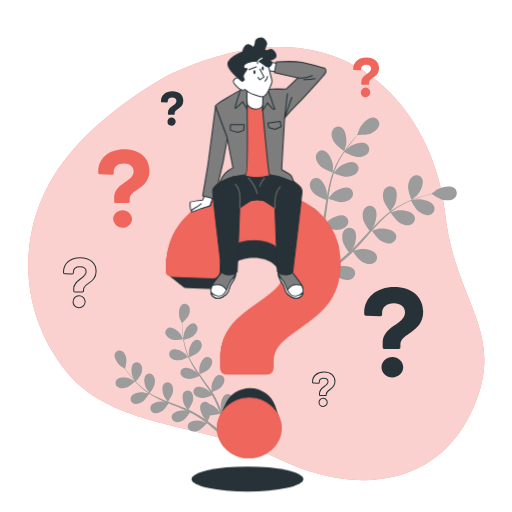
t = 0.00 s
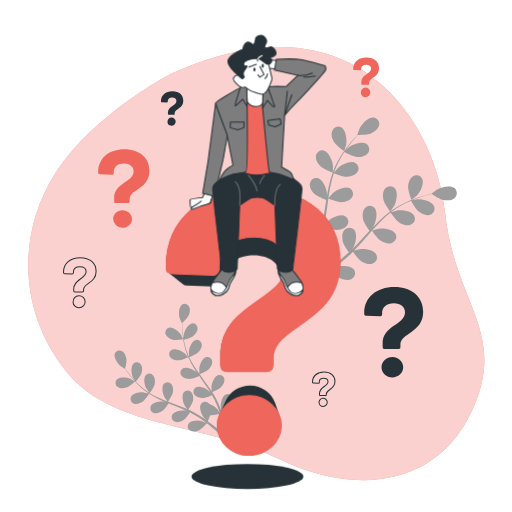
t = 0.19 s
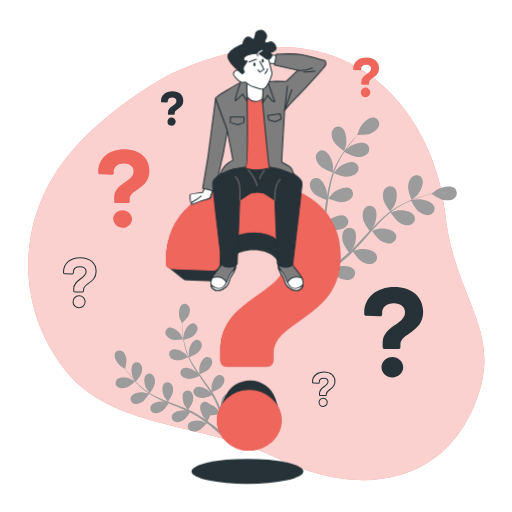
t = 0.56 s
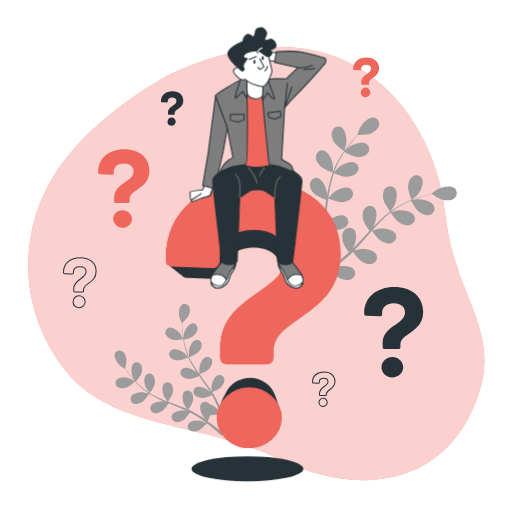
t = 0.75 s
t = 0.94 s: frame unchanged from t = 0.56 s, image omitted
t = 1.31 s: frame unchanged from t = 0.19 s, image omitted

The animated SVG that drew these frames (rendered in a browser with its animation timeline set to each time). Animation: 1 CSS @keyframes rule; one cycle of 1.50 s, repeats indefinitely.

<svg class="animated" id="freepik_stories-questions" xmlns="http://www.w3.org/2000/svg" viewBox="0 0 500 500" version="1.1" xmlns:xlink="http://www.w3.org/1999/xlink" xmlns:svgjs="http://svgjs.com/svgjs"><style>svg#freepik_stories-questions:not(.animated) .animable {opacity: 0;}svg#freepik_stories-questions.animated #freepik--question-mark-1--inject-62 {animation: 1.5s Infinite  linear floating;animation-delay: 0s;}svg#freepik_stories-questions.animated #freepik--Character--inject-62 {animation: 1.5s Infinite  linear floating;animation-delay: 0s;}            @keyframes floating {                0% {                    opacity: 1;                    transform: translateY(0px);                }                50% {                    transform: translateY(-10px);                }                100% {                    opacity: 1;                    transform: translateY(0px);                }            }        </style><g id="freepik--background-simple--inject-62" class="animable" style="transform-origin: 250.297px 257.414px;"><path d="M167.19,71.92S91.42,110.52,53.63,170,18.83,306,64.75,362.8s133.69,49.34,207.18,85.32,154.57,28.57,189.32-47.66S443.6,295.74,434.6,207.52,346.07-9.88,167.19,71.92Z" style="fill: #EF665C; transform-origin: 250.297px 257.414px;" id="elb4pmdnannda" class="animable"></path><g id="eltgzaay6j05"><path d="M167.19,71.92S91.42,110.52,53.63,170,18.83,306,64.75,362.8s133.69,49.34,207.18,85.32,154.57,28.57,189.32-47.66S443.6,295.74,434.6,207.52,346.07-9.88,167.19,71.92Z" style="fill: rgb(255, 255, 255); opacity: 0.7; transform-origin: 250.297px 257.414px;" class="animable" id="elxjfovesgp"></path></g></g><g id="freepik--Plants--inject-62" class="animable" style="transform-origin: 279.007px 269.967px;"><path d="M123.5,378.48c3-1,8.32-5.89,8.32-5.9s-4.28-2.49-4.57-2.61c-3.37-1.42-10.72-2.18-13.39.93A4.86,4.86,0,0,0,115,378C117.36,379.68,120.9,379.32,123.5,378.48Z" style="fill: rgb(156, 156, 156); transform-origin: 122.309px 373.961px;" id="elybcgto2x0k" class="animable"></path><path d="M178.91,331.34c.07,0-2.2-4.43-2.38-4.7-2-3-7.74-7.73-11.68-6.61a4.86,4.86,0,0,0-3,6.57c1.07,2.68,4.22,4.34,6.86,5.07C171.81,332.53,178.9,331.35,178.91,331.34Z" style="fill: rgb(156, 156, 156); transform-origin: 170.18px 325.923px;" id="el7mjrqc9yq4q" class="animable"></path><path d="M139.19,392.39c2.58-1.69,6.14-7.34,6.42-7.79a85.51,85.51,0,0,0,10.06,5.46c2,.94,4.08,1.83,6.16,2.69-1-.26-1.91-.47-2-.49-3.63-.48-10.92.73-12.67,4.43a4.85,4.85,0,0,0,3,6.58c2.72,1,6-.31,8.33-1.81s5.45-6.29,6.26-7.56l2.4,1c3.85,1.53,7.69,3,11.42,4.64,1.31.56,2.58,1.17,3.86,1.76-.9-.22-1.65-.4-1.77-.41-3.63-.48-10.91.73-12.67,4.43a4.84,4.84,0,0,0,3,6.57c2.73,1,6.05-.31,8.33-1.81s5.14-5.82,6.12-7.32c1.28.65,2.57,1.3,3.79,2,.82.49,1.65.9,2.45,1.44l2.38,1.53c1.47,1,3,2.08,4.42,3.12,1,.72,1.92,1.42,2.86,2.12-1.3-.57-3.87-1.65-4.1-1.71-3.51-1-10.9-.93-13.19,2.46a4.84,4.84,0,0,0,1.94,6.95c2.54,1.37,6,.61,8.51-.53,2.73-1.25,7-6.08,7.48-6.69,1.55,1.17,3.05,2.32,4.44,3.43,4.06,3.21,7.44,6.1,10,8.36l2-1.82c-2.68-2.26-6.26-5.2-10.57-8.46-1.57-1.19-3.27-2.44-5-3.7a53.26,53.26,0,0,0,2.44-5.69c3.07.31,8.85-1.28,9.6-1.49.65,1.83,1.26,3.62,1.81,5.31,1.58,4.83,2.79,9,3.68,12.31l2.24-2c-.93-3.09-2.13-6.86-3.62-11.11-.65-1.86-1.38-3.83-2.16-5.85.69-.39,6.25-3.63,8-6.07,1.59-2.22,3-5.49,2.14-8.26a4.86,4.86,0,0,0-6.45-3.23c-3.77,1.61-5.27,8.84-4.94,12.48,0,.22.5,2.53.82,4-.32-.83-.62-1.63-1-2.47-.66-1.68-1.37-3.33-2.12-5.11-.4-.85-.79-1.7-1.2-2.56s-.89-1.73-1.34-2.61c-1.07-2-2.26-4-3.51-6,1.47-.58,6.64-2.72,8.56-4.68s3.8-5,3.36-7.83a4.84,4.84,0,0,0-5.88-4.17c-4,1-6.55,7.94-6.77,11.59,0,.22.12,2.86.22,4.31-.76-1.18-1.51-2.36-2.31-3.53-2.32-3.37-4.78-6.71-7.21-10.05-.75-1-1.48-2.05-2.21-3.08.52-.2,6.72-2.61,8.87-4.8,1.91-2,3.8-5,3.37-7.84a4.85,4.85,0,0,0-5.89-4.17c-4,1-6.55,7.94-6.77,11.59,0,.28.18,4.07.28,5-1.62-2.27-3.21-4.54-4.69-6.84a83.63,83.63,0,0,1-5.42-9.65c.24-.09,6.72-2.58,8.92-4.83,1.91-2,3.8-5,3.37-7.83a4.84,4.84,0,0,0-5.88-4.17c-4,1-6.55,7.94-6.77,11.59,0,.24.13,3.13.23,4.5l-.22.06a61.73,61.73,0,0,1-3.62-10.53c-.51-2-.89-3.91-1.22-5.78,1.25-.34,7-1.95,9.18-3.76s4.32-4.53,4.21-7.42a4.86,4.86,0,0,0-5.4-4.79c-4.05.57-7.38,7.17-8,10.78,0,.19-.16,2.22-.23,3.7-.13-.85-.29-1.72-.4-2.54-.43-3.07-.64-5.9-.81-8.41-.08-1.43-.12-2.73-.15-3.94,1.05-1,5.27-5,6.37-7.53s1.75-6,.32-8.52a4.85,4.85,0,0,0-7-1.77c-3.34,2.38-3.25,9.77-2.14,13.26.1.3,2.13,4.84,2.19,4.79l.06-.06c0,1.16,0,2.41.08,3.78.11,2.52.25,5.37.62,8.46a86.28,86.28,0,0,0,1.66,9.9,62.56,62.56,0,0,0,3.42,10.71l.06.12c-.78-.91-3.05-3.38-3.25-3.55-2.76-2.4-9.51-5.41-13-3.29a4.84,4.84,0,0,0-1.15,7.12c1.74,2.31,5.21,3.08,7.95,3.09,3.08,0,9.16-2.75,9.65-3a85.78,85.78,0,0,0,5.38,10.11c1.16,1.89,2.39,3.77,3.65,5.63-.7-.76-1.33-1.44-1.43-1.53-2.76-2.39-9.51-5.41-13-3.29a4.84,4.84,0,0,0-1.15,7.12c1.73,2.32,5.21,3.08,7.95,3.09s8-2.24,9.38-2.85c.49.71,1,1.43,1.47,2.14,2.36,3.39,4.73,6.78,7,10.16.79,1.2,1.52,2.4,2.25,3.6-.62-.68-1.15-1.24-1.24-1.32-2.76-2.4-9.51-5.41-13-3.29a4.84,4.84,0,0,0-1.14,7.12c1.73,2.31,5.21,3.08,7.94,3.09s7.5-2,9.14-2.74c.72,1.25,1.44,2.5,2.07,3.75.42.86.88,1.66,1.24,2.55s.77,1.74,1.14,2.59c.67,1.68,1.36,3.4,2,5.05.43,1.14.82,2.24,1.21,3.34-.76-1.2-2.32-3.51-2.47-3.69a18.78,18.78,0,0,0-8-5.16,5.46,5.46,0,0,0-.76-.76,4.85,4.85,0,0,0-7.16.86c-2.26,3.42.48,10.28,2.77,13.14.13.17,1.8,1.83,2.87,2.86L199.65,409c-1.47-1-3-2-4.58-3.09l-2.41-1.48c-.8-.51-1.7-.95-2.56-1.43-2-1.08-4.09-2.08-6.21-3,.9-1.29,4-5.92,4.55-8.62s.42-6.24-1.51-8.39a4.85,4.85,0,0,0-7.21-.23c-2.75,3-1.08,10.23.74,13.4.12.2,1.68,2.32,2.57,3.47-1.28-.56-2.56-1.13-3.87-1.66-3.8-1.53-7.69-3-11.56-4.41-1.19-.44-2.37-.9-3.55-1.35.33-.45,4.17-5.88,4.75-8.9.52-2.68.43-6.24-1.51-8.39a4.85,4.85,0,0,0-7.21-.23c-2.75,3-1.08,10.23.75,13.4.13.24,2.39,3.29,3,4-2.6-1-5.18-2-7.69-3.11a83.48,83.48,0,0,1-9.84-5.06c.15-.21,4.19-5.86,4.78-8.95.51-2.68.42-6.24-1.51-8.39a4.85,4.85,0,0,0-7.21-.23c-2.75,3-1.08,10.23.74,13.4.12.21,1.84,2.54,2.69,3.63l-.16.17a62.28,62.28,0,0,1-8.82-6.79c-1.53-1.37-2.91-2.76-4.22-4.15.86-1,4.74-5.47,5.59-8.2s1.1-6.16-.58-8.5a4.86,4.86,0,0,0-7.15-1c-3.06,2.72-2.19,10.06-.73,13.41.08.18,1.1,1.94,1.86,3.21-.58-.63-1.19-1.27-1.74-1.89-2-2.32-3.79-4.57-5.31-6.58-.86-1.15-1.61-2.2-2.31-3.19.35-1.4,1.67-7.05,1.17-9.8s-1.86-6-4.44-7.28a4.84,4.84,0,0,0-6.8,2.38c-1.47,3.82,2.68,9.93,5.52,12.23.25.2,4.45,2.86,4.47,2.79a.64.64,0,0,0,0-.09c.65,1,1.36,2,2.15,3.12,1.48,2,3.18,4.34,5.19,6.71a87.5,87.5,0,0,0,6.85,7.35,63.65,63.65,0,0,0,8.75,7l.12.07c-1.15-.33-4.41-1.14-4.67-1.17-3.63-.48-10.91.73-12.67,4.43a4.85,4.85,0,0,0,3,6.58C133.59,395.17,136.91,393.9,139.19,392.39Z" style="fill: rgb(156, 156, 156); transform-origin: 169.542px 360.992px;" id="eludzucf0fy8l" class="animable"></path><path d="M326.28,138.71c2.14,3.58,9.85,8.83,9.86,8.83s1.92-6.13,2-6.54c.82-4.67-.34-14.19-5-16.67a6.29,6.29,0,0,0-8.69,3.48C323,131.29,324.46,135.67,326.28,138.71Z" style="fill: rgb(156, 156, 156); transform-origin: 331.121px 135.61px;" id="el6ob6mbhmjd" class="animable"></path><path d="M401.89,195.25c0,.09,5-4.06,5.27-4.36,3.27-3.45,7.55-12,5-16.69a6.29,6.29,0,0,0-9.17-1.89c-3.09,2.13-4.28,6.59-4.45,10.13C398.35,186.6,401.89,195.24,401.89,195.25Z" style="fill: rgb(156, 156, 156); transform-origin: 405.734px 183.165px;" id="elwzch79akyxs" class="animable"></path><path d="M313.19,162.58c2.89,2.77,11.07,5.65,11.72,5.87a111.48,111.48,0,0,0-4,14.31c-.61,2.82-1.14,5.69-1.63,8.57,0-1.35,0-2.56,0-2.73-.44-4.72-4.07-13.6-9.26-14.75a6.29,6.29,0,0,0-7.47,5.65c-.44,3.73,2.14,7.57,4.7,10s9.52,5.09,11.36,5.75c-.18,1.1-.37,2.21-.54,3.31-.83,5.31-1.63,10.61-2.58,15.79-.33,1.82-.73,3.61-1.12,5.4,0-1.2,0-2.21,0-2.36-.44-4.73-4.07-13.6-9.26-14.76a6.29,6.29,0,0,0-7.46,5.66c-.44,3.72,2.13,7.56,4.69,10s8.85,4.82,11,5.62c-.45,1.82-.9,3.64-1.42,5.38-.39,1.18-.67,2.34-1.12,3.51l-1.26,3.45c-.87,2.16-1.76,4.4-2.67,6.5-.62,1.45-1.24,2.83-1.86,4.22.35-1.81,1-5.37,1-5.67.28-4.74-2-14.06-6.92-16a6.29,6.29,0,0,0-8.24,4.46c-1,3.61,1,7.8,3.12,10.61,2.38,3.1,9.71,7.06,10.63,7.55-1,2.29-2.06,4.52-3.06,6.6-2.9,6.07-5.58,11.17-7.7,15.08l2.89,2.06c2.1-4,4.78-9.41,7.66-15.81,1.06-2.33,2.15-4.84,3.24-7.43a66.24,66.24,0,0,0,7.9,1.45c.5,4,4.17,10.84,4.65,11.72-2.13,1.35-4.21,2.64-6.2,3.82-5.65,3.4-10.62,6.14-14.51,8.21l3.15,2.25c3.65-2.06,8.07-4.66,13-7.77,2.17-1.36,4.46-2.86,6.79-4.42.69.76,6.39,6.86,10,8.38,3.27,1.37,7.81,2.22,11.06.33a6.28,6.28,0,0,0,2.23-9.09c-3.12-4.31-12.7-4.12-17.22-2.65-.26.09-3.05,1.35-4.79,2.18.95-.64,1.88-1.26,2.85-1.93,1.93-1.32,3.82-2.69,5.85-4.15l2.9-2.25c1-.74,1.93-1.63,2.91-2.45,2.23-1.94,4.4-4,6.53-6.16,1.16,1.68,5.36,7.61,8.39,9.47s7.39,3.38,10.88,2a6.29,6.29,0,0,0,3.59-8.65c-2.43-4.73-11.94-6-16.62-5.23-.29.05-3.59,1-5.39,1.52,1.27-1.29,2.55-2.58,3.79-3.94,3.6-3.9,7.12-8,10.64-12,1.08-1.24,2.18-2.46,3.26-3.68.41.6,5.24,7.75,8.64,9.84,3,1.85,7.39,3.38,10.89,2a6.29,6.29,0,0,0,3.58-8.65c-2.43-4.73-11.94-6-16.62-5.23-.35.05-5.1,1.4-6.29,1.8,2.4-2.7,4.81-5.37,7.3-7.91a111,111,0,0,1,10.65-9.64c.19.28,5.2,7.77,8.68,9.91,3,1.85,7.39,3.37,10.89,2a6.29,6.29,0,0,0,3.58-8.65c-2.43-4.73-11.94-6-16.62-5.22-.31,0-3.92,1.07-5.63,1.59l-.14-.27a81.39,81.39,0,0,1,12.29-7.61c2.36-1.22,4.68-2.25,7-3.21.79,1.49,4.48,8.26,7.4,10.53s7,4.17,10.6,3.19a6.29,6.29,0,0,0,4.51-8.2c-1.9-5-11.2-7.28-15.94-7-.26,0-2.87.45-4.76.78,1-.41,2.1-.86,3.1-1.24,3.76-1.43,7.28-2.51,10.42-3.44,1.78-.52,3.41-1,4.93-1.34,1.54,1.06,7.79,5.25,11.37,5.9s8.11.49,10.87-2.05a6.29,6.29,0,0,0,.22-9.36c-4-3.53-13.29-1.29-17.38,1.11-.36.21-5.51,4.1-5.43,4.16l.09.06c-1.47.34-3.05.73-4.77,1.18-3.15.87-6.72,1.88-10.52,3.23a113.05,113.05,0,0,0-12.06,5,82.81,82.81,0,0,0-12.57,7.4l-.13.11c.92-1.25,3.4-4.83,3.56-5.13,2.24-4.19,4.11-13.59.42-17.42a6.31,6.31,0,0,0-9.35.6c-2.42,2.87-2.39,7.49-1.61,10.95.88,3.9,6.11,10.81,6.53,11.36a111.52,111.52,0,0,0-11.24,9.72c-2.07,2-4.08,4.12-6.08,6.25.77-1.11,1.44-2.11,1.52-2.26,2.24-4.18,4.11-13.59.42-17.41a6.28,6.28,0,0,0-9.34.6c-2.43,2.86-2.4,7.48-1.62,10.94s5.14,9.5,6.31,11.06l-2.28,2.47c-3.62,4-7.21,7.95-10.86,11.74-1.28,1.34-2.6,2.61-3.91,3.89.68-1,1.25-1.82,1.32-2,2.24-4.18,4.11-13.59.42-17.41a6.3,6.3,0,0,0-9.35.59c-2.42,2.87-2.39,7.49-1.61,10.95s4.71,8.91,6.1,10.78c-1.38,1.26-2.76,2.53-4.16,3.7-1,.77-1.85,1.58-2.87,2.31l-2.95,2.18c-1.92,1.33-3.9,2.7-5.81,3.95-1.33.87-2.6,1.68-3.89,2.5,1.3-1.32,3.78-3.95,4-4.19a24.48,24.48,0,0,0,4.24-11.58,7.55,7.55,0,0,0,.74-1.18,6.3,6.3,0,0,0-3.16-8.82c-5-1.87-12.87,3.57-15.82,7.29-.18.22-1.8,2.81-2.8,4.46.44-1.06.88-2.08,1.32-3.18.88-2.16,1.7-4.34,2.58-6.69.39-1.15.79-2.31,1.18-3.48s.71-2.42,1.08-3.64c.79-2.86,1.45-5.78,2.05-8.75,1.89.77,8.66,3.4,12.22,3.28s8-1.26,10.19-4.33a6.29,6.29,0,0,0-1.79-9.19c-4.63-2.61-13.26,1.58-16.74,4.8-.22.21-2.46,2.8-3.66,4.25.34-1.78.7-3.56,1-5.38.84-5.25,1.53-10.58,2.25-15.9.21-1.63.45-3.25.68-4.87.67.28,8.65,3.58,12.64,3.44,3.54-.12,8-1.26,10.18-4.33a6.29,6.29,0,0,0-1.78-9.19c-4.64-2.6-13.27,1.58-16.75,4.81-.26.24-3.48,4-4.25,5,.51-3.57,1-7.13,1.72-10.62A112,112,0,0,1,326,169.14c.31.13,8.62,3.62,12.71,3.48,3.54-.13,8-1.26,10.18-4.33a6.3,6.3,0,0,0-1.78-9.2c-4.64-2.6-13.26,1.58-16.75,4.81-.23.21-2.68,3.06-3.82,4.44l-.26-.15a80.67,80.67,0,0,1,6-13.12c1.3-2.32,2.66-4.47,4-6.53,1.48.81,8.29,4.42,12,4.71,3.54.26,8.11-.38,10.6-3.19a6.29,6.29,0,0,0-.77-9.33c-4.32-3.1-13.35.11-17.17,2.94-.2.15-2.14,1.94-3.53,3.27.63-.92,1.27-1.88,1.9-2.75,2.34-3.26,4.69-6.11,6.78-8.62,1.21-1.41,2.33-2.67,3.38-3.83,1.87,0,9.4.08,12.74-1.35s7-4.07,7.94-7.71a6.29,6.29,0,0,0-5-7.93c-5.26-.76-11.8,6.26-13.89,10.52-.18.37-2.33,6.46-2.24,6.46h.12c-1,1.1-2.15,2.29-3.33,3.62-2.15,2.46-4.57,5.27-7,8.49a112.39,112.39,0,0,0-7.33,10.79,82.25,82.25,0,0,0-6.39,13.11l-.06.17c.09-1.56.17-5.91.14-6.25-.44-4.73-4.07-13.6-9.26-14.75a6.29,6.29,0,0,0-7.46,5.65C308.06,156.29,310.63,160.13,313.19,162.58Z" style="fill: rgb(156, 156, 156); transform-origin: 368.377px 195.282px;" id="eldeyags5y3vb" class="animable"></path></g><g id="freepik--question-marks-2--inject-62" class="animable" style="transform-origin: 237.635px 226.511px;"><path d="M373.67,338.61v-3.35c0-17.25,21.84-18,21.84-30.28,0-5.33-4.34-8.81-10.8-8.81-7.07,0-11.54,3.85-11.54,9.31v1.37c0,1.36-.74,2-2.11,2l-13.27-.5c-1.24,0-2.11-.62-2.11-1.48v-1.37c0-15,11.91-25.31,29.41-25.31,17.12,0,28.16,9.68,28.16,24.19,0,20.6-22.21,20.73-22.21,32v2.23a1.9,1.9,0,0,1-2.11,2.11H375.78A1.9,1.9,0,0,1,373.67,338.61Zm-1.12,20c0-5.46,4.84-9.93,10.67-9.93,5.59,0,10.55,4.47,10.55,9.93s-5,9.93-10.67,9.93S372.55,364.05,372.55,358.59Z" style="fill: rgb(38, 50, 56); transform-origin: 384.465px 324.365px;" id="els91cqamozpr" class="animable"></path><path d="M111.47,196.51V193.6c0-15,19-15.63,19-26.3,0-4.64-3.77-7.65-9.37-7.65-6.15,0-10,3.34-10,8.08v1.19c0,1.18-.64,1.72-1.83,1.72l-11.53-.43c-1.08,0-1.83-.54-1.83-1.29v-1.19c0-13,10.34-22,25.54-22,14.87,0,24.47,8.41,24.47,21,0,17.89-19.3,18-19.3,27.81v1.94a1.65,1.65,0,0,1-1.83,1.83H113.3A1.65,1.65,0,0,1,111.47,196.51Zm-1,17.35c0-4.74,4.2-8.62,9.26-8.62,4.85,0,9.17,3.88,9.17,8.62s-4.32,8.62-9.27,8.62A8.91,8.91,0,0,1,110.5,213.86Z" style="fill: #EF665C; transform-origin: 120.915px 184.106px;" id="elrykr7draorg" class="animable"></path><path d="M352.83,81.76V80.29c0-7.57,9.58-7.9,9.58-13.29,0-2.34-1.91-3.87-4.74-3.87-3.1,0-5.06,1.69-5.06,4.09v.6c0,.6-.33.87-.93.87l-5.82-.22c-.55,0-.93-.27-.93-.65v-.6c0-6.59,5.23-11.11,12.91-11.11,7.51,0,12.36,4.25,12.36,10.62,0,9-9.75,9.09-9.75,14v1a.83.83,0,0,1-.93.92h-5.77A.82.82,0,0,1,352.83,81.76Zm-.49,8.77A4.67,4.67,0,1,1,357,94.88,4.5,4.5,0,0,1,352.34,90.53Z" style="fill: #EF665C; transform-origin: 357.565px 75.4965px;" id="el5n8x4f5gmdc" class="animable"></path><path d="M72,284v-1.85c0-9.54,12.08-9.95,12.08-16.75,0-2.95-2.4-4.87-6-4.87-3.91,0-6.38,2.13-6.38,5.15v.75c0,.76-.41,1.1-1.17,1.1l-7.34-.27c-.69,0-1.17-.35-1.17-.83v-.75c0-8.3,6.59-14,16.27-14,9.47,0,15.57,5.35,15.57,13.38,0,11.39-12.28,11.46-12.28,17.71V284a1.05,1.05,0,0,1-1.17,1.17H73.15A1.05,1.05,0,0,1,72,284Zm-.62,11.05a5.88,5.88,0,1,1,5.84,5.49A5.68,5.68,0,0,1,71.36,295.05Z" style="fill: none; stroke: rgb(38, 50, 56); stroke-miterlimit: 10; transform-origin: 77.94px 276.111px;" id="elh145iys4ep" class="animable"></path><path d="M164,111.38v-1.27c0-6.56,8.31-6.85,8.31-11.52,0-2-1.65-3.35-4.11-3.35-2.69,0-4.39,1.46-4.39,3.54v.52c0,.52-.28.75-.8.75l-5-.19c-.47,0-.8-.23-.8-.56v-.52c0-5.71,4.53-9.63,11.18-9.63S179,92.83,179,98.35c0,7.84-8.45,7.89-8.45,12.18v.85a.72.72,0,0,1-.8.8h-5A.72.72,0,0,1,164,111.38Zm-.42,7.6a4,4,0,1,1,4,3.78A3.9,3.9,0,0,1,163.55,119Z" style="fill: rgb(38, 50, 56); transform-origin: 168.105px 105.956px;" id="eldsx503kkhyh" class="animable"></path><path d="M312,385.53v-1.27c0-6.56,8.31-6.84,8.31-11.52,0-2-1.65-3.35-4.11-3.35-2.69,0-4.39,1.46-4.39,3.54v.52c0,.52-.28.76-.8.76l-5-.19c-.47,0-.8-.24-.8-.57v-.52c0-5.71,4.53-9.63,11.18-9.63s10.72,3.68,10.72,9.21c0,7.83-8.45,7.88-8.45,12.17v.85a.73.73,0,0,1-.8.81h-5A.73.73,0,0,1,312,385.53Zm-.42,7.6a4,4,0,1,1,4,3.78A3.9,3.9,0,0,1,311.59,393.13Z" style="fill: none; stroke: rgb(38, 50, 56); stroke-miterlimit: 10; transform-origin: 316.16px 380.106px;" id="elbdhvtyo57t" class="animable"></path></g><g id="freepik--question-mark-1--inject-62" class="animable" style="transform-origin: 247.235px 333.385px;"><path d="M272.85,408.29c-.07-.21-.14-.42-.22-.63s-.14-.43-.22-.64-.14-.42-.22-.63-.14-.43-.22-.64-.14-.42-.22-.63-.14-.43-.22-.64l-.22-.63c-.07-.22-.15-.43-.22-.64l-.22-.63c-.07-.22-.15-.43-.22-.64l-.22-.63c-.07-.22-.15-.43-.22-.64L270,400c-.07-.22-.15-.43-.22-.64l-.23-.63c-.07-.22-.14-.43-.22-.64s-.14-.42-.22-.63-.14-.43-.22-.64-.14-.42-.22-.63c-3.26-9.92-13.34-17.2-24.43-17.2-10.75,0-20.1,6.26-24,15.08-.1.2-.19.41-.28.61l-.27.62c-.1.2-.19.4-.28.61s-.19.41-.28.61l-.27.61c-.1.21-.19.41-.28.62s-.19.4-.28.61-.19.4-.28.61l-.27.61c-.1.2-.19.41-.28.61s-.19.41-.28.61l-.27.62c-.1.2-.19.4-.28.61s-.19.41-.28.61l-.27.61c-.1.21-.19.41-.28.62s-.19.4-.28.61l-.27.61c-.1.2-.19.41-.28.61s-.19.41-.28.62A27.21,27.21,0,0,0,212.12,418c0,16.1,13.9,29.26,31.09,29.26,16.82,0,31.45-13.16,31.45-29.26a26.42,26.42,0,0,0-1.59-9C273,408.71,272.93,408.5,272.85,408.29Z" style="fill: rgb(38, 50, 56); transform-origin: 243.39px 413.125px;" id="elbwo22r94l3u" class="animable"></path><path d="M249.06,186.8c-51.57,0-86.68,30.35-86.68,74.61v4a3.84,3.84,0,0,0,1.9,3.26,4.91,4.91,0,0,0,.7.56,4.38,4.38,0,0,0,.71.56,4.38,4.38,0,0,0,.71.56,4,4,0,0,0,.71.56,4.3,4.3,0,0,0,.7.56,4.43,4.43,0,0,0,.71.57,5,5,0,0,0,.71.56,4.5,4.5,0,0,0,.71.56,4.41,4.41,0,0,0,.7.56,4.65,4.65,0,0,0,.77.6,5.63,5.63,0,0,0,.65.51,5,5,0,0,0,.71.56,4.91,4.91,0,0,0,.7.56,5,5,0,0,0,.71.56,4.5,4.5,0,0,0,.71.56,4.41,4.41,0,0,0,.7.56,4.5,4.5,0,0,0,.71.56,4.41,4.41,0,0,0,.7.56,5,5,0,0,0,.71.56,4.41,4.41,0,0,0,.7.56,5.89,5.89,0,0,0,4.2,1.46l32.16,1.2c3.31,0,5.11-1.5,5.11-4.81v-3.3c0-13.23,10.82-22.54,28-22.54,15.63,0,26.15,8.41,26.15,21.34a23.1,23.1,0,0,1-.42,4.39c-16.14,21.16-58.15,30.49-58.15,71.56v9.88c0,4,2.19,6.21,6.22,6.21H260.4c4,0,6.22-2.19,6.22-6.21v-6.59c0-33.28,65.47-33.65,65.47-94.36C332.09,215.32,299.53,186.8,249.06,186.8Z" style="fill: rgb(38, 50, 56); transform-origin: 247.235px 276.03px;" id="el5glot15v5s" class="animable"></path><path d="M215.41,359.07v-9.88c0-50.84,64.37-53,64.37-89.24,0-15.73-12.8-26-31.82-26-20.85,0-34,11.34-34,27.43v4c0,4-2.2,5.86-6.22,5.86l-39.14-1.47c-3.65,0-6.21-1.83-6.21-4.39v-4c0-44.26,35.11-74.61,86.68-74.61,50.47,0,83,28.52,83,71.32,0,60.71-65.47,61.08-65.47,94.36v6.59c0,4-2.2,6.21-6.22,6.21H221.63C217.6,365.28,215.41,363.09,215.41,359.07ZM212.12,418c0-16.09,14.26-29.26,31.45-29.26,16.46,0,31.09,13.17,31.09,29.26S260,447.21,243.21,447.21C226,447.21,212.12,434.05,212.12,418Z" style="fill: #EF665C; stroke: #EF665C; stroke-miterlimit: 10; transform-origin: 247.23px 316.99px;" id="elw1zsxun11u" class="animable"></path><ellipse cx="241.61" cy="467.79" rx="54.61" ry="12.21" style="fill: rgb(38, 50, 56); transform-origin: 241.61px 467.79px;" id="elli9c12zs9k" class="animable"></ellipse></g><g id="freepik--Character--inject-62" class="animable" style="transform-origin: 251.911px 164.11px;"><path d="M199.87,190.85l-2.09,4.56s-12.14,1.31-12.14,2.22.13,7.18.79,7.44a2.15,2.15,0,0,0,1.56,0l17.88-4.57,1.7-8.09Z" style="fill: rgb(255, 255, 255); stroke: rgb(38, 50, 56); stroke-linecap: round; stroke-linejoin: round; transform-origin: 196.605px 198.033px;" id="eltplz0em46p" class="animable"></path><path d="M196.47,199a43.45,43.45,0,0,1-7.15,4.76c-2.89,1.3-3,3.27-2.08,3.27s9.08-3.42,9.08-3.42,7.41-1.94,8.48-2.53,1.19-3.87,1.19-3.87" style="fill: rgb(255, 255, 255); stroke: rgb(38, 50, 56); stroke-linecap: round; stroke-linejoin: round; transform-origin: 196.359px 202.12px;" id="elz0tz4ud5qr" class="animable"></path><polygon points="210.55 103.23 203.09 160.41 197.9 191.37 209.42 194.09 218.01 157.47 222.08 134.42 210.55 103.23" style="fill: rgb(125, 125, 125); stroke: rgb(38, 50, 56); stroke-linecap: round; stroke-linejoin: round; transform-origin: 209.99px 148.66px;" id="elzvjp9ac868" class="animable"></polygon><polygon points="270.75 61.83 266.2 61.11 256.88 57.58 256.54 68.65 270.99 69.98 270.75 61.83" style="fill: rgb(255, 255, 255); stroke: rgb(38, 50, 56); stroke-linecap: round; stroke-linejoin: round; transform-origin: 263.765px 63.78px;" id="eleepqp1rzx8r" class="animable"></polygon><path d="M217.56,264.6A140.28,140.28,0,0,0,208.07,277c-3.85,5.88-2.49,12.2,2.26,13.79s10.84-2.72,12.43-6.11,1.13-5.19,3.61-8.58,4.52-6.78,3.62-11.3S220,261.44,217.56,264.6Z" style="fill: rgb(125, 125, 125); stroke: rgb(38, 50, 56); stroke-linecap: round; stroke-linejoin: round; transform-origin: 218.02px 276.47px;" id="el3ssv2hajg3k" class="animable"></path><path d="M222.3,285.53c-.32-.68-.69-1.4-1.13-2.17-3.63-6.39-10-5.88-14-4.69-2.63,5.37-1.13,10.71,3.18,12.15S220.22,288.74,222.3,285.53Z" style="fill: rgb(255, 255, 255); stroke: rgb(38, 50, 56); stroke-linecap: round; stroke-linejoin: round; transform-origin: 214.084px 284.544px;" id="el6dlm9xzruj" class="animable"></path><path d="M221.17,283.36c-1.35,2-3.16,7.46-10.17,5.2a9.66,9.66,0,0,1-5-3.15,6.59,6.59,0,0,0,4.37,5.41c4.74,1.58,10.84-2.72,12.43-6.11s1.13-5.19,3.61-8.58,4.52-6.78,3.62-11.3c0,5.42-2,6.32-4.52,9.26S222.53,281.32,221.17,283.36Z" style="fill: rgb(255, 255, 255); stroke: rgb(38, 50, 56); stroke-linecap: round; stroke-linejoin: round; transform-origin: 218.123px 277.994px;" id="elbdcbtsjwmp6" class="animable"></path><path d="M284.25,264.6A140.28,140.28,0,0,1,293.74,277c3.85,5.88,2.49,12.2-2.26,13.79s-10.84-2.72-12.43-6.11-1.13-5.19-3.61-8.58-4.52-6.78-3.62-11.3S281.77,261.44,284.25,264.6Z" style="fill: rgb(125, 125, 125); stroke: rgb(38, 50, 56); stroke-linecap: round; stroke-linejoin: round; transform-origin: 283.79px 276.47px;" id="elprhzwt3xkfb" class="animable"></path><path d="M279.52,285.53c.31-.68.68-1.4,1.12-2.17,3.63-6.39,10-5.88,14-4.69,2.63,5.37,1.13,10.71-3.18,12.15S281.59,288.74,279.52,285.53Z" style="fill: rgb(255, 255, 255); stroke: rgb(38, 50, 56); stroke-linecap: round; stroke-linejoin: round; transform-origin: 287.731px 284.544px;" id="elvffoamwzow" class="animable"></path><path d="M280.64,283.36c1.35,2,3.16,7.46,10.17,5.2a9.66,9.66,0,0,0,5-3.15,6.59,6.59,0,0,1-4.37,5.41c-4.74,1.58-10.84-2.72-12.43-6.11s-1.13-5.19-3.61-8.58-4.52-6.78-3.62-11.3c0,5.42,2,6.32,4.52,9.26S279.28,281.32,280.64,283.36Z" style="fill: rgb(255, 255, 255); stroke: rgb(38, 50, 56); stroke-linecap: round; stroke-linejoin: round; transform-origin: 283.687px 277.994px;" id="elpg4ki1jyqcq" class="animable"></path><path d="M294.85,186.63c0-4.07-7-8.59-7-8.59-10.55-10.73-29.59-9.31-36.62-8.35-7-1-26.06-2.38-36.61,8.35,0,0-7,4.52-7,8.59s8.82,77.52,8.82,77.52-.23,3.84,6.1,4.29,9-3.16,9-3.16l2.49-62.15s10.17-7.24,12-7.46c.66-.09,1.52-.23,2.48-.35v.12a13.3,13.3,0,0,1,5.43,0v-.12c1,.12,1.81.26,2.48.35,1.81.22,12,7.46,12,7.46l2.49,62.15s2.71,3.61,9,3.16,6.1-4.29,6.1-4.29S294.85,190.7,294.85,186.63Z" style="fill: rgb(38, 50, 56); stroke: rgb(38, 50, 56); stroke-linecap: round; stroke-linejoin: round; transform-origin: 251.235px 218.751px;" id="elv64g6k7f7k" class="animable"></path><path d="M268.41,203.13s-1.36-14.92,5.2-20.57" style="fill: none; stroke: rgb(112, 112, 112); stroke-linecap: round; stroke-linejoin: round; transform-origin: 270.952px 192.845px;" id="elfh2qweez2v9" class="animable"></path><path d="M234.06,203.13s.68-12.43-.68-16.95-3.62-6.33-3.62-6.33" style="fill: none; stroke: rgb(112, 112, 112); stroke-linecap: round; stroke-linejoin: round; transform-origin: 231.995px 191.49px;" id="elkeyx3qb7fik" class="animable"></path><path d="M242.42,173.52s7.23,8.36,8.59,15.37" style="fill: none; stroke: rgb(112, 112, 112); stroke-linecap: round; stroke-linejoin: round; transform-origin: 246.715px 181.205px;" id="elruvzor4vk6" class="animable"></path><path d="M258.24,174s-4.07,4.52-4.52,7.91" style="fill: none; stroke: rgb(112, 112, 112); stroke-linecap: round; stroke-linejoin: round; transform-origin: 255.98px 177.955px;" id="ellj354m4epj" class="animable"></path><path d="M248.07,86.06s-6.55-.91-8.81,1.35S229.31,98,229.31,98l4.07,71.87s9.27,3.62,17.18,3.62,16.95-2.94,19-4.52.23-78.65.23-78.65S253,85.38,248.07,86.06Z" style="fill: #EF665C; stroke: rgb(38, 50, 56); stroke-linecap: round; stroke-linejoin: round; transform-origin: 249.922px 129.684px;" id="el7puymzpbxot" class="animable"></path><path d="M260.05,87.64a82.4,82.4,0,0,1,10.39-.91c4.52,0,9,.23,9,.23l11.3-10.85L268,70.91l1.81-10.39s16.72-1.13,25.08.45,21.47,5.65,22.15,5.65,1.58,2.49.9,4.29S296,96.23,289.65,102.33a155.92,155.92,0,0,0-11.75,12.88L275,165.61s7.46,4.07,8.82,5.42,2.94,6.78,2.94,6.78-13.79-5.65-17.41-6.1-5.87-.68-6.55-2-6.33-61.7-6.33-61.7l.23-19.21S256.66,87.64,260.05,87.64Z" style="fill: rgb(125, 125, 125); stroke: rgb(38, 50, 56); stroke-linecap: round; stroke-linejoin: round; transform-origin: 287.326px 118.969px;" id="elgholdh9151u" class="animable"></path><polygon points="273.61 118.6 261.4 120.18 262.53 124.7 268.64 126.28 274.51 123.57 273.61 118.6" style="fill: none; stroke: rgb(38, 50, 56); stroke-linecap: round; stroke-linejoin: round; transform-origin: 267.955px 122.44px;" id="elpi2qrr9amcg" class="animable"></polygon><polyline points="280.61 91.48 277.9 115.21 284.91 95.1" style="fill: none; stroke: rgb(38, 50, 56); stroke-linecap: round; stroke-linejoin: round; transform-origin: 281.405px 103.345px;" id="eld9mzauc6ba" class="animable"></polyline><path d="M290.78,76.11s5.65,1.13,14.24-2.26" style="fill: none; stroke: rgb(38, 50, 56); stroke-linecap: round; stroke-linejoin: round; transform-origin: 297.9px 75.0704px;" id="el4rh3t3ybbw" class="animable"></path><path d="M296.66,77.69a51.07,51.07,0,0,0,11.07-.9" style="fill: none; stroke: rgb(38, 50, 56); stroke-linecap: round; stroke-linejoin: round; transform-origin: 302.195px 77.2499px;" id="elgqetkibmskg" class="animable"></path><path d="M240.39,85.83l1.13,16.5a10.87,10.87,0,0,0,8.81,4.29c5.65-.22,6.33-4.29,6.33-4.29V88.77Z" style="fill: rgb(255, 255, 255); stroke: rgb(38, 50, 56); stroke-linecap: round; stroke-linejoin: round; transform-origin: 248.525px 96.2256px;" id="elwjbwaz5wc7f" class="animable"></path><path d="M256.88,94.42,256.43,108l4.75-7.46s5.2,6.55,6.55,6.33-.9-2.94-1.35-5.42-4.3-11.31-4.75-13.79-4.75-2.94-5-1.81a11.54,11.54,0,0,0,0,2.94Z" style="fill: rgb(125, 125, 125); stroke: rgb(38, 50, 56); stroke-linecap: round; stroke-linejoin: round; transform-origin: 262.293px 96.6329px;" id="elnnz3efsloh" class="animable"></path><path d="M241.29,106.62s.9,63.28-1.36,64-11.3.91-17,3.62-8.36,3.84-8.36,3.84,2.71-6.55,5.88-9.49a31.21,31.21,0,0,1,7-4.75l-5.87-30.28s-10.85-28.71-11.08-30.29,20.57-13.33,24.86-15.37,5.43-.22,5.43-.22Z" style="fill: rgb(125, 125, 125); stroke: rgb(38, 50, 56); stroke-linecap: round; stroke-linejoin: round; transform-origin: 225.982px 132.506px;" id="eleiqtqqwcp4c" class="animable"></path><path d="M235.64,84.7s-5.42,17.18-5.88,19.44,0,2.26,1.59.67S237,99.39,237,99.39l4.29,7.23-.23-13.33V85.6S240.84,82.44,235.64,84.7Z" style="fill: rgb(125, 125, 125); stroke: rgb(38, 50, 56); stroke-linecap: round; stroke-linejoin: round; transform-origin: 235.44px 95.2527px;" id="ela7tyz6hrbvm" class="animable"></path><polygon points="225.02 121.77 238.35 121.77 238.13 127.19 232.25 129.22 224.79 127.19 225.02 121.77" style="fill: none; stroke: rgb(38, 50, 56); stroke-linecap: round; stroke-linejoin: round; transform-origin: 231.57px 125.495px;" id="el3lx8cropwh6" class="animable"></polygon><path d="M261.63,62.33s3.16,13.78,3.84,16-3.61,11.08-5,13.11a6.58,6.58,0,0,1-5,3.16c-1.58,0-10.17-2.93-12.21-4.29s-4.06-2.94-4.06-2.94a5.43,5.43,0,0,1-5.88-.9c-2.71-2.49-6.33-5.43-5.43-7.46a5.31,5.31,0,0,1,5.2-3.16c2.49,0,1.59-.23,1.59-.23s-4.52-6.55-4.52-11.75,9.71-9,15.36-9a30.18,30.18,0,0,1,11.3,2.71Z" style="fill: rgb(255, 255, 255); stroke: rgb(38, 50, 56); stroke-linecap: round; stroke-linejoin: round; transform-origin: 246.646px 74.735px;" id="el7ukkx8q749f" class="animable"></path><polyline points="253.72 67.52 257.79 75.21 253.72 77.92 251.91 75.66" style="fill: none; stroke: rgb(38, 50, 56); stroke-linecap: round; stroke-linejoin: round; transform-origin: 254.85px 72.72px;" id="elvkdlmx3dwpr" class="animable"></polyline><path d="M261.18,74.53s.22,1.81-2.49,4.75" style="fill: none; stroke: rgb(38, 50, 56); stroke-linecap: round; stroke-linejoin: round; transform-origin: 259.937px 76.905px;" id="eldkq1iv0tz2d" class="animable"></path><path d="M249.43,70.35c0,1.06-.46,1.92-1,1.92s-1-.86-1-1.92.46-1.92,1-1.92S249.43,69.29,249.43,70.35Z" style="fill: rgb(38, 50, 56); transform-origin: 248.43px 70.35px;" id="el01egqziojovv" class="animable"></path><ellipse cx="256.54" cy="66.73" rx="1.02" ry="1.92" style="fill: rgb(38, 50, 56); transform-origin: 256.54px 66.73px;" id="ele8o06mexntu" class="animable"></ellipse><path d="M237.22,50.57S223,55.77,222.53,62.33s12.66,15.59,13.34,16.72,2.71-1.36,2.71-1.36a5.25,5.25,0,0,1-.91-4.29c.68-2.26,3.62-5,3.62-6.1s-3.39.9-3.39-2.49,8.36-5.42,13.33-5.2,9.27,8.59,12.89,4.52-1.59-5.19-1.59-5.19,7-.91,7-4.52-3.62-6.11-5.2-6.11-5.87,2.72-5.87-.22,4.29-4.3.22-9-9.26,0-9.26,1.81-1.36,5.19-2.26,5.19-3.62-4.06-6.78-1.8A8.38,8.38,0,0,0,237.22,50.57Z" style="fill: rgb(38, 50, 56); stroke: rgb(38, 50, 56); stroke-linecap: round; stroke-linejoin: round; transform-origin: 246.024px 58.2033px;" id="elx30lnjoq5oh" class="animable"></path><line x1="243.1" y1="67.98" x2="250.33" y2="65.26" style="fill: none; stroke: rgb(38, 50, 56); stroke-linecap: round; stroke-linejoin: round; transform-origin: 246.715px 66.62px;" id="elgnee5ja9xw4" class="animable"></line><path d="M251.46,62.1a3.11,3.11,0,0,1,.32-2.08" style="fill: none; stroke: rgb(38, 50, 56); stroke-linecap: round; stroke-linejoin: round; transform-origin: 251.591px 61.06px;" id="elbfqxf8ts7cn" class="animable"></path><path d="M251.78,60c.51-1,1.66-2.29,4.2-3.34" style="fill: none; stroke: rgb(255, 255, 255); stroke-linecap: round; stroke-linejoin: round; transform-origin: 253.88px 58.33px;" id="elro9286vmoal" class="animable"></path></g><defs>     <filter id="active" height="200%">         <feMorphology in="SourceAlpha" result="DILATED" operator="dilate" radius="2"></feMorphology>                <feFlood flood-color="#32DFEC" flood-opacity="1" result="PINK"></feFlood>        <feComposite in="PINK" in2="DILATED" operator="in" result="OUTLINE"></feComposite>        <feMerge>            <feMergeNode in="OUTLINE"></feMergeNode>            <feMergeNode in="SourceGraphic"></feMergeNode>        </feMerge>    </filter>    <filter id="hover" height="200%">        <feMorphology in="SourceAlpha" result="DILATED" operator="dilate" radius="2"></feMorphology>                <feFlood flood-color="#ff0000" flood-opacity="0.5" result="PINK"></feFlood>        <feComposite in="PINK" in2="DILATED" operator="in" result="OUTLINE"></feComposite>        <feMerge>            <feMergeNode in="OUTLINE"></feMergeNode>            <feMergeNode in="SourceGraphic"></feMergeNode>        </feMerge>            <feColorMatrix type="matrix" values="0   0   0   0   0                0   1   0   0   0                0   0   0   0   0                0   0   0   1   0 "></feColorMatrix>    </filter></defs></svg>